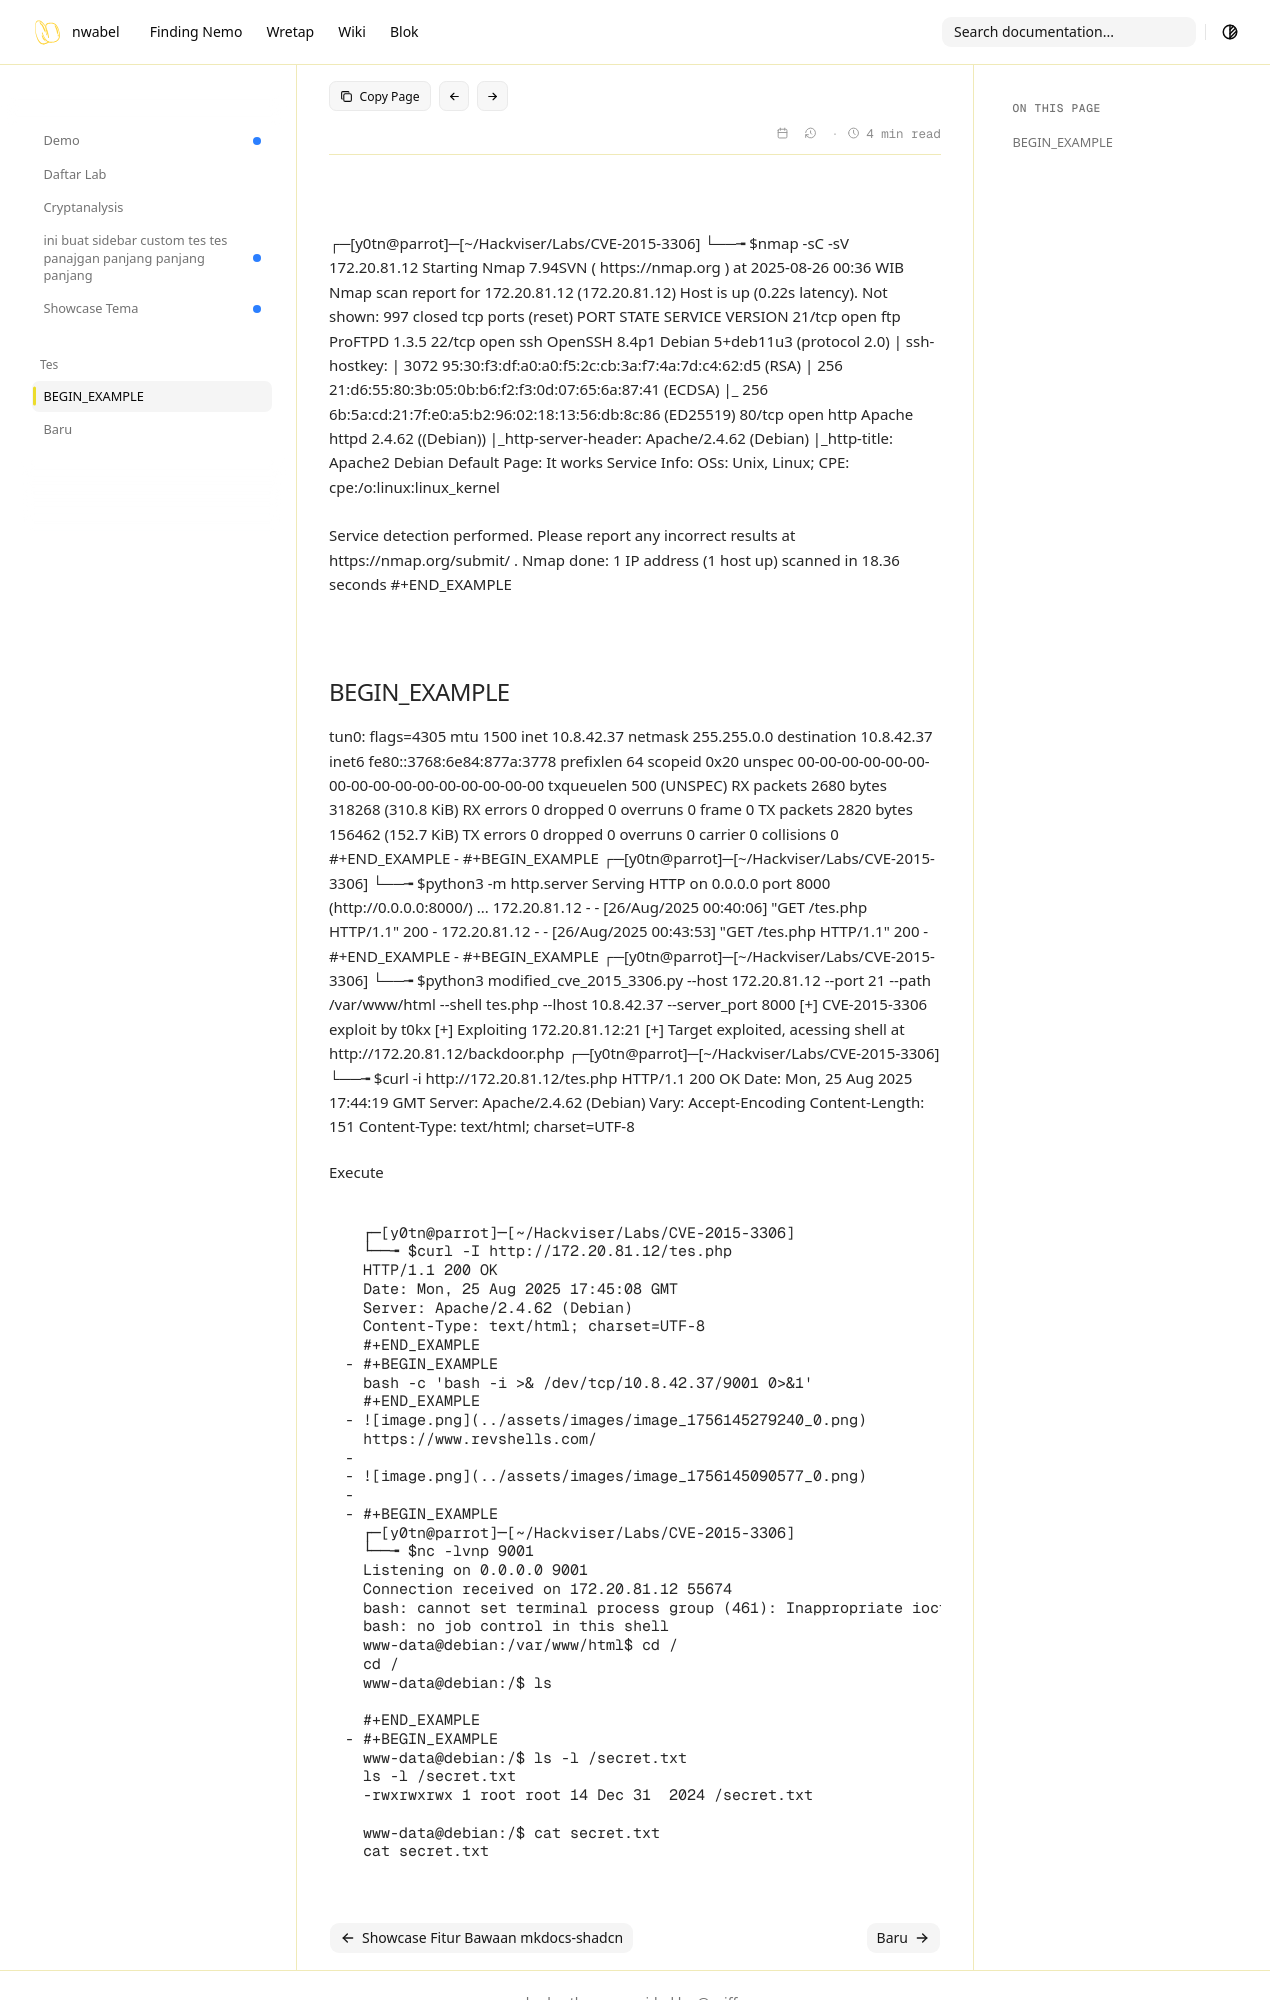

repository: nwabel/nwabel.github.io · page: wretap/tes/CVE-2015-3306/index.html · generator: mkdocs

# BEGIN_EXAMPLE
  ┌─[y0tn@parrot]─[~/Hackviser/Labs/CVE-2015-3306]
  └──╼ $nmap -sC -sV 172.20.81.12
  Starting Nmap 7.94SVN ( https://nmap.org ) at 2025-08-26 00:36 WIB
  Nmap scan report for 172.20.81.12 (172.20.81.12)
  Host is up (0.22s latency).
  Not shown: 997 closed tcp ports (reset)
  PORT   STATE SERVICE VERSION
  21/tcp open  ftp     ProFTPD 1.3.5
  22/tcp open  ssh     OpenSSH 8.4p1 Debian 5+deb11u3 (protocol 2.0)
  | ssh-hostkey: 
  |   3072 95:30:f3:df:a0:a0:f5:2c:cb:3a:f7:4a:7d:c4:62:d5 (RSA)
  |   256 21:d6:55:80:3b:05:0b:b6:f2:f3:0d:07:65:6a:87:41 (ECDSA)
  |_  256 6b:5a:cd:21:7f:e0:a5:b2:96:02:18:13:56:db:8c:86 (ED25519)
  80/tcp open  http    Apache httpd 2.4.62 ((Debian))
  |_http-server-header: Apache/2.4.62 (Debian)
  |_http-title: Apache2 Debian Default Page: It works
  Service Info: OSs: Unix, Linux; CPE: cpe:/o:linux:linux_kernel
  
  Service detection performed. Please report any incorrect results at https://nmap.org/submit/ .
  Nmap done: 1 IP address (1 host up) scanned in 18.36 seconds
  #+END_EXAMPLE
